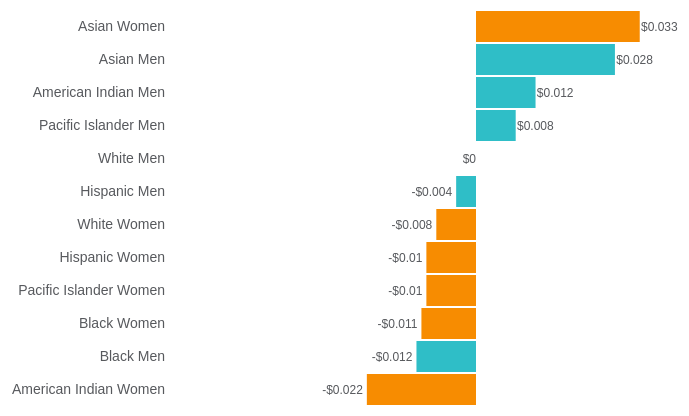
D3 v4 page, settled after 360 driven frames (6 s of simulated time); the page loaded 1 data file(s).


// ── SortingBarChart.js

			//Global Variables
			var h = 400;
			var w = 800;
			var axisPadding = 200;
			var LeftLabelPadding = 4;
			var RightLabelPadding = 40;
			var barPadding = 0.05;
			var dataset;



			//importing CSV
			d3.csv("AgeChange.csv",function(data){ 
				
				//assigning to clobal variable and sorting
	    		dataset = data
				
				//converting measures 
				dataset.forEach(function(d) {
					d.Combined = d.Combined; //no change
					d.Gender = d.Gender; // no change
					d.Twenty = +d.Twenty;
					d.Thirty = +d.Thirty;
					d.Fourty = +d.Fourty;
    			});


				dataset.sort(function(a, b) {
				  		return d3.ascending(a.TwentyNULL, b.TwentyNULL)
				  			|| d3.descending(a.Twenty, b.Twenty);
      			});

				//defining scales
				var yScale = d3.scaleBand()
							.domain(d3.range(dataset.length)) //numerical values
							.rangeRound([0, h])
							.paddingInner(barPadding);

				var yAxisScale = d3.scaleBand()
							.domain(dataset.map(function(d,i) { //categorical values
								return d.Combined;
							}))
							.rangeRound([0, h])
							.paddingInner(barPadding);

				var xScale = d3.scaleLinear()
								//.domain([-d3.max(dataset, function(d) {return Math.abs(d.AccommodationFoodServices);})
								//		, d3.max(dataset, function(d) {return Math.abs(d.AccommodationFoodServices);})])
								.domain([-0.052, 0.052])
								.range([axisPadding + RightLabelPadding + LeftLabelPadding, w - RightLabelPadding]);

				//defining axis
				var yAxis = d3.axisLeft()
							.scale(yAxisScale);


				//Create SVG element
				var svg = d3.select("#myChart")
			  				.append("svg")
							.attr("width", w)
							.attr("height", h);

//initializing bars and labels

				//Create bars
				svg.selectAll("rect")
				   .data(dataset)
				   .enter()
				   .append("rect")
				   .attr("y", function(d, i) {
				   		return yScale(i);
				   	})
				   .attr("x", function(d) {
				   		return xScale(0);
				   	})
				   .attr("height", yScale.bandwidth())
				    .attr("width", function(d) {
				   		return 0;
				   	})
				   .attr("fill", function(d) {
				   			if (d.Gender == "Men") {
				     			return "#2fbec7"; //men
				    		} else if (d.Gender == "Women") {
				   				return "#f78c01"; //women
				    		}
				   	})
				   .on("mouseover", function(d) {
				   		d3.select(this)
				   		.attr("fill", function(d) {
				   			if (d.Gender == "Men") {
				     			return "#5edee4"; //men
				    		} else if (d.Gender == "Women") {
				   				return "#ffcb44"; //women
				    		}
			   			})
				   })
				   .on("mouseout", function(d) {
					   d3.select(this)
						.attr("fill", function(d) {
				   			if (d.Gender == "Men") {
				     			return "#2fbec7"; //men
				    		} else if (d.Gender == "Women") {
				   				return "#f78c01"; //women
				    		}
			   			})
				   })


				//Create labels
				svg.selectAll("text")
				   .data(dataset)
				   .enter()
				   .append("text")
				   .attr("x", function(d){
                		return xScale(0)
            		})
				   .text(function(d) { //with no text
				   		return " ";
				   })
				   .attr("text-anchor", "end")
				   .attr("y", function(d, i) {
				   		return yScale(i) + yScale.bandwidth() / 2 + 4;
				   })
				   .attr("font-family", "sans-serif")
				   .attr("font-size", "12px")
				   .attr("fill","#57595D")	


//filling in rects and labels on start

				 svg.selectAll("rect")
				 	.transition()
					.duration(1500)
					.attr("width", function(d) {
				   		return Math.abs(xScale(d.Twenty) - xScale(0));
				   	})
				   	.attr("x", function(d) {
				   		return xScale(Math.min(0, d.Twenty))
				   	})

				 svg.selectAll("text")
				 	.transition()
					.duration(1500)
					.attr("x", function(d) {
						if (d.Twenty > 0 ) {
			     			return xScale(d.Twenty) + RightLabelPadding - LeftLabelPadding + 2;
			    		} else if (d.Twenty < 0 ) {
			     			return xScale(d.Twenty) - LeftLabelPadding;
			    		} else if (d.Twenty == 0 ) {
			     			return xScale(d.Twenty);
			    		} 
				   	})
            		.text(function(d) {
						if (d.TwentyNULL == 1) {
					   		return "";
						} else 
						if (d.Twenty >= 0 ) {
			     			return "$" + d3.format(",")(d.Twenty); 
			    		} else if (d.Twenty < 0 ) {
			     			return "-$" + Math.abs(d3.format(",")(d.Twenty)); 
			    		} 

				   	})
			    	.attr("fill","#57595D")	
				   
				//creating axis
				svg.append("g")
					.attr("class","axis") //assign axis class
					.attr("transform","translate("+ axisPadding +",0)")
					.call(yAxis);

				d3.selectAll("g.tick")
			    	.selectAll("text")
			    	.attr("fill","#57595D")	


//////Updating Data and rebuilding Chart

				//dropdown selection updated
				d3.select("select")
				  .on("change",function(d){

					var selected = d3.select("#d3-dropdown").node().value; //selected string from dropdown

					var sortBars = function() {
						svg.selectAll("rect")
						   .sort(function(a, b) {
							   return d3.ascending(a[selected+"NULL"], b[selected+"NULL"])
					  			|| d3.descending(a[selected], b[selected]);
						   	})
						   .transition()
						   .duration(1000)
						   .attr("y", function(d, i) {
						   		return yScale(i);
						   })
					}

				   	//update rects
					svg.selectAll("rect")
						   .data(dataset)
						   .transition()
						   .duration(1000)
						   .attr("y", function(d, i) {
						   		return yScale(i);
						   	})
						   .attr("x", function(d) {
						   		return xScale(Math.min(0, d[selected]))
						   	})
						   .attr("height", yScale.bandwidth())
						   .attr("width", function(d) {
						   		return Math.abs(xScale(d[selected]) - xScale(0));
						   	})
						   .on("end",function(d,i){
						   		sortBars();
						   	})

					//Update labels
					svg.selectAll("text")
						   .data(dataset)
						   .transition()								
						   .duration(1000)							
						   .attr("x", function(d) {
								if (d[selected] > 0 ) {
					     			return xScale(d[selected]) + RightLabelPadding - LeftLabelPadding + 2;
					    		} else if (d[selected] < 0 ) {
					     			return xScale(d[selected]) - LeftLabelPadding;
					    		} else if (d[selected] == 0 ) {
					     			return xScale(d[selected]);
					    		} 
						   	})
		            		.text(function(d) {
		            			if (d[selected + "NULL"] == 1) {
						   		return "";
								} else 
								if (d[selected] >= 0 ) {
					     			return "$" + d3.format(",")(d[selected]); 
					    		} else if (d[selected] < 0 ) {
					     			return "-$" + Math.abs(d3.format(",")(d[selected])); 
					    		} 

				   	})
					
					//sort labels
					svg.selectAll("text")
						   .data(dataset)
						   .sort(function(a, b) {
						   		return d3.ascending(a[selected+"NULL"], b[selected+"NULL"])
					  			|| d3.descending(a[selected], b[selected]);
		      			   })
						   .transition()
						   .duration(1000)
						   .delay(1000)
						   .attr("y", function(d, i) {
						   		return yScale(i) + yScale.bandwidth() / 2 + 4;
						   })


					//sorting dataset to resent for next change
					dataset = dataset.sort(function(a, b) {
					   		return d3.descending(a[selected], b[selected]);
	      			})

	      			//Update axis domain and recalling axis 
	      			yAxisScale.domain(dataset.map(function(d,i) { //categorical values
									return d.Combined;
								}))
					svg.select(".axis")
				    	.transition()
				    	.delay(1000)
				    	.duration(1000)
						.call(yAxis)	
 				
				});
		
			});

### data: AgeChange.csv
Gender, Combined, Twenty, TwentyNULL, Thirty, ThirtyNULL, Fourty, FourtyNULL
Men, American Indian Men, 0.012, 0, -0.009, 0, -0.008, 0
Women, American Indian Women, -0.022, 0, -0.018, 0, -0.035, 0
Men, Asian Men, 0.028, 0, 0.023, 0, 0.02, 0
Women, Asian Women, 0.033, 0, 0.009, 0, 0.01, 0
Men, Black Men, -0.012, 0, -0.024, 0, -0.028, 0
Women, Black Women, -0.011, 0, -0.036, 0, -0.052, 0
Men, Hispanic Men, -0.004, 0, -0.007, 0, -0.016, 0
Women, Hispanic Women, -0.01, 0, -0.026, 0, -0.024, 0
Men, Pacific Islander Men, 0.008, 0, -0.001, 0, 0.041, 0
Women, Pacific Islander Women, -0.01, 0, -0.009, 0, -0.019, 0
Men, White Men, 0, 0, 0, 0, 0, 0
Women, White Women, -0.008, 0, -0.023, 0, -0.03, 0